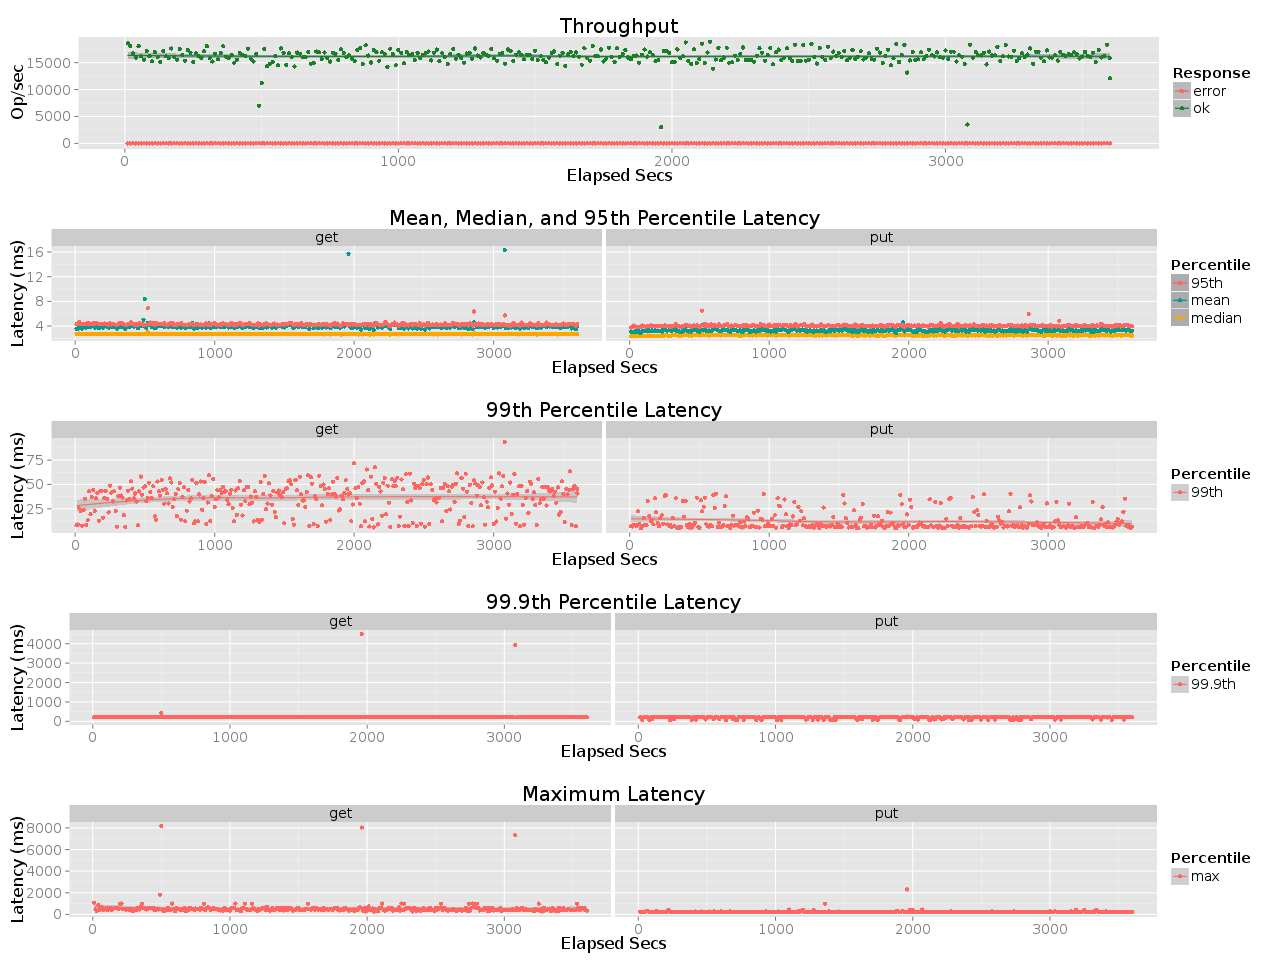

The data file committed next to this chart (first rows):
elapsed, window, total, successful, failed
10, 10, 185802, 185802, 0
20, 10, 180866, 180866, 0
30, 10, 166926, 166926, 0
40, 10, 159247, 159247, 0
50, 10, 180580, 180580, 0
60, 10, 161478, 161478, 0
70, 10, 155659, 155659, 0
80, 10, 171758, 171757, 1
90, 10, 162261, 162261, 0
100, 10, 152432, 152431, 1
110, 10, 169519, 169519, 0
120, 10, 160749, 160749, 0
130, 10, 151321, 151321, 0
140, 10, 171585, 171585, 0
150, 10, 161871, 161871, 0
160, 10, 158251, 158251, 0
170, 10, 176222, 176222, 0
180, 10, 160628, 160628, 0
190, 10, 155230, 155230, 0
200, 10, 175432, 175432, 0
210, 10, 164051, 164051, 0
220, 10, 153276, 153276, 0
230, 10, 173697, 173697, 0
240, 10, 168327, 168327, 0
250, 10, 150988, 150988, 0
260, 10, 167484, 167483, 1
270, 10, 162060, 162060, 0
280, 10, 158724, 158724, 0
290, 10, 170855, 170855, 0
300, 10, 180684, 180684, 0
310, 10.0, 157847, 157847, 0
320, 10, 151902, 151902, 0
330, 10, 166467, 166467, 0
340, 10, 156204, 156203, 1
350, 10, 167657, 167657, 0
360, 10, 180086, 180086, 0
370, 10, 160865, 160865, 0
380, 10, 158532, 158532, 0
390, 10, 163890, 163890, 0
400, 10, 149737, 149737, 0
410, 10, 155175, 155175, 0
420, 10, 168015, 168014, 1
430, 10, 164233, 164233, 0
440, 10, 162386, 162386, 0
450, 10, 175786, 175786, 0
460, 10, 157259, 157259, 0
470, 10, 152051, 152051, 0
480, 10, 165910, 165910, 0
490, 10, 70260, 70260, 0
500, 10, 111706, 111706, 0
510, 10, 175299, 175299, 0
520, 10, 143259, 143259, 0
530, 10, 147602, 147602, 0
540, 10, 150672, 150671, 1
550, 10, 162522, 162522, 0
560, 10, 145325, 145325, 0
570, 10, 176251, 176251, 0
580, 10, 168120, 168119, 1
590, 10, 145429, 145429, 0
600, 10, 166978, 166978, 0
... 301 more rows
